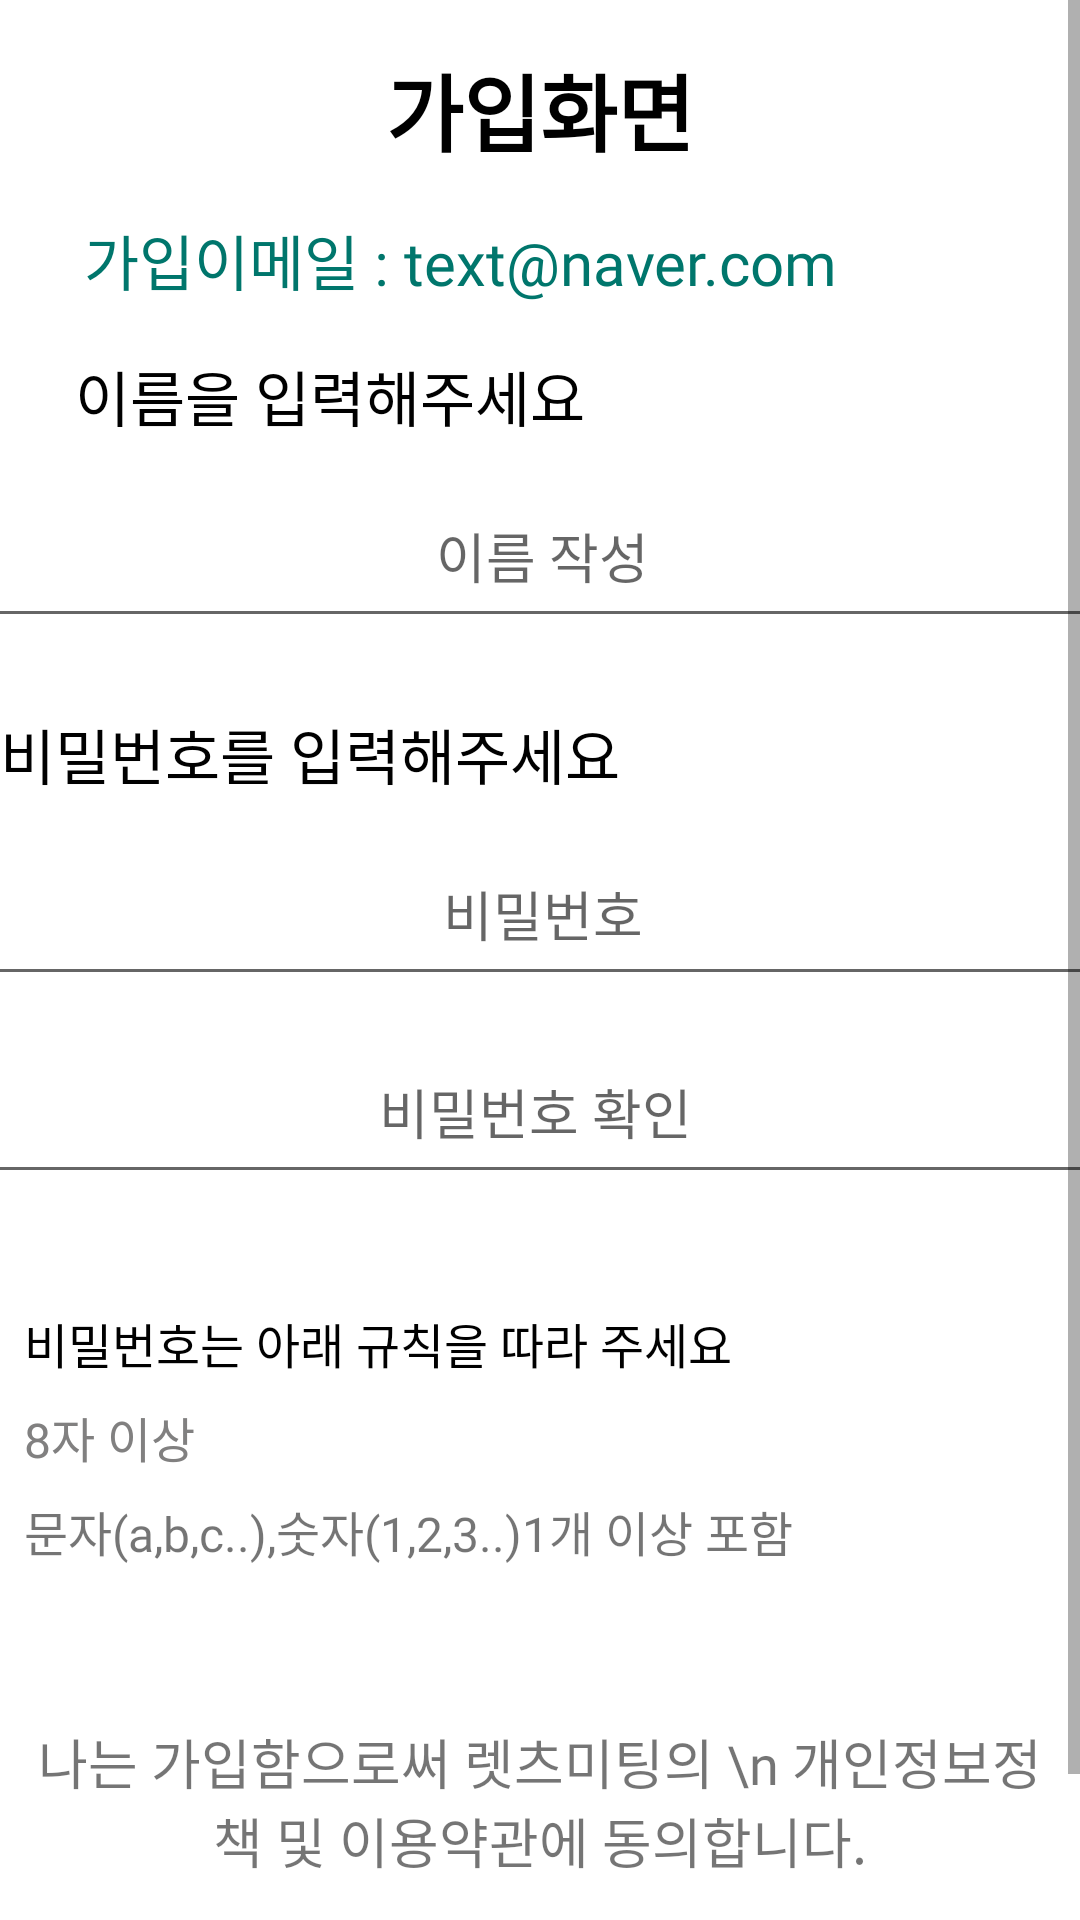

Produce the Android XML layout that renders to this screen, including the resource entries it uses.
<!-- AndroidManifest.xml: application theme Theme.LetsMeeting -->
<!-- res/layout/activity_join.xml -->
<?xml version="1.0" encoding="utf-8"?>
<ScrollView xmlns:android="http://schemas.android.com/apk/res/android"
    xmlns:app="http://schemas.android.com/apk/res-auto"
    xmlns:tools="http://schemas.android.com/tools"
    android:layout_width="match_parent"
    android:layout_height="match_parent"
    android:fillViewport="true"
    android:id="@+id/scrollView_join"
    tools:context=".join.JoinActivity">

<androidx.constraintlayout.widget.ConstraintLayout
    android:layout_width="match_parent"
    android:layout_height="match_parent">


    <TextView
        android:id="@+id/txt_title"
        android:layout_width="158dp"
        android:layout_height="40dp"
        android:layout_marginStart="163dp"
        android:layout_marginTop="16dp"
        android:layout_marginEnd="163dp"
        android:fontFamily="@font/nanum_square_roundb"
        android:text="가입화면"
        android:textAlignment="center"
        android:textColor="@color/black"
        android:textSize="28sp"
        android:textStyle="bold"
        app:layout_constraintEnd_toEndOf="parent"
        app:layout_constraintStart_toStartOf="parent"
        app:layout_constraintTop_toTopOf="parent" />


    <TextView
        android:id="@+id/txt_agreementText2"
        android:layout_width="336dp"
        android:layout_height="wrap_content"
        android:layout_marginTop="38dp"
        android:fontFamily="@font/nanum_square_roundb"
        android:text="비밀번호는 아래 규칙을 따라 주세요"
        android:textColor="@color/black"
        android:textSize="16sp"
        app:layout_constraintEnd_toEndOf="parent"
        app:layout_constraintHorizontal_bias="0.333"
        app:layout_constraintStart_toStartOf="parent"
        app:layout_constraintTop_toBottomOf="@+id/editTxt_check_password" />

    <TextView
        android:id="@+id/txt_check1"
        android:layout_width="336dp"
        android:layout_height="wrap_content"
        android:layout_marginTop="8dp"
        android:fontFamily="@font/nanum_square_roundb"
        android:text="8자 이상"
        android:textColor="#818080"
        android:textSize="16sp"
        app:layout_constraintEnd_toEndOf="parent"
        app:layout_constraintHorizontal_bias="0.333"
        app:layout_constraintStart_toStartOf="parent"
        app:layout_constraintTop_toBottomOf="@+id/txt_agreementText2" />

    <TextView
        android:id="@+id/txt_check2"
        android:layout_width="336dp"
        android:layout_height="wrap_content"
        android:layout_marginTop="8dp"
        android:fontFamily="@font/nanum_square_roundb"
        android:text="문자(a,b,c..),숫자(1,2,3..)1개 이상 포함"
        android:textSize="16sp"
        app:layout_constraintEnd_toEndOf="parent"
        app:layout_constraintHorizontal_bias="0.333"
        app:layout_constraintStart_toStartOf="parent"
        app:layout_constraintTop_toBottomOf="@+id/txt_check1" />


    <EditText
        android:id="@+id/editTxt_name"
        android:layout_width="378dp"
        android:layout_height="58dp"
        android:layout_marginTop="8dp"
        android:ems="10"
        android:hint="이름 작성"
        android:inputType="textPersonName"
        android:textAlignment="center"
        app:layout_constraintEnd_toEndOf="parent"
        app:layout_constraintHorizontal_bias="0.484"
        app:layout_constraintStart_toStartOf="parent"
        app:layout_constraintTop_toBottomOf="@+id/txt_title2" />

    <EditText
        android:id="@+id/editTxt_password"
        android:layout_width="386dp"
        android:layout_height="58dp"
        android:layout_marginTop="8dp"
        android:ems="10"
        android:hint="비밀번호"
        android:inputType="textPassword"
        android:textAlignment="center"
        app:layout_constraintEnd_toEndOf="parent"
        app:layout_constraintHorizontal_bias="0.48"
        app:layout_constraintStart_toStartOf="parent"
        app:layout_constraintTop_toBottomOf="@+id/txt_title3" />

    <EditText
        android:id="@+id/editTxt_check_password"
        android:layout_width="382dp"
        android:layout_height="58dp"
        android:layout_marginStart="48dp"
        android:layout_marginTop="8dp"
        android:layout_marginEnd="45dp"
        android:ems="10"
        android:hint="비밀번호 확인"
        android:inputType="textPassword"
        android:textAlignment="center"
        app:layout_constraintEnd_toEndOf="parent"
        app:layout_constraintHorizontal_bias="0.531"
        app:layout_constraintStart_toStartOf="parent"
        app:layout_constraintTop_toBottomOf="@+id/editTxt_password" />

    <TextView
        android:id="@+id/txt_password_match"
        android:layout_width="336dp"
        android:layout_height="wrap_content"
        android:fontFamily="@font/nanum_square_roundb"
        android:text="비밀번호가 일치합니다."
        android:textColor="@color/green"
        android:textSize="16sp"
        android:visibility="invisible"
        app:layout_constraintEnd_toEndOf="parent"
        app:layout_constraintHorizontal_bias="0.213"
        app:layout_constraintStart_toStartOf="parent"
        app:layout_constraintTop_toBottomOf="@+id/editTxt_check_password" />

    <TextView
        android:id="@+id/txt_password_not_match"
        android:layout_width="336dp"
        android:layout_height="wrap_content"
        android:fontFamily="@font/nanum_square_roundb"
        android:text="비밀번호가 일치하지 않습니다"
        android:textColor="@color/red"
        android:textSize="16sp"
        android:visibility="invisible"
        app:layout_constraintEnd_toEndOf="parent"
        app:layout_constraintHorizontal_bias="0.213"
        app:layout_constraintStart_toStartOf="parent"
        app:layout_constraintTop_toBottomOf="@+id/editTxt_check_password" />

    <TextView
        android:id="@+id/txt_joinEmail"
        android:layout_width="wrap_content"
        android:layout_height="wrap_content"
        android:layout_marginStart="28dp"
        android:layout_marginTop="16dp"
        android:fontFamily="@font/nanum_square_roundb"
        android:text="가입이메일 : text@naver.com"
        android:textColor="@color/green_dark"
        android:textSize="20dp"
        app:layout_constraintEnd_toEndOf="parent"
        app:layout_constraintHorizontal_bias="0.0"
        app:layout_constraintStart_toStartOf="parent"
        app:layout_constraintTop_toBottomOf="@+id/txt_title" />

    <TextView
        android:id="@+id/txt_title2"
        android:layout_width="273dp"
        android:layout_height="wrap_content"
        android:layout_marginStart="25dp"
        android:layout_marginTop="16dp"
        android:layout_marginEnd="113dp"
        android:fontFamily="@font/nanum_square_roundb"
        android:text="이름을 입력해주세요"
        android:textColor="@color/black"
        android:textSize="20dp"
        app:layout_constraintEnd_toEndOf="parent"
        app:layout_constraintHorizontal_bias="0.0"
        app:layout_constraintStart_toStartOf="parent"
        app:layout_constraintTop_toBottomOf="@+id/txt_joinEmail" />

    <TextView
        android:id="@+id/txt_title3"
        android:layout_width="273dp"
        android:layout_height="wrap_content"
        android:layout_marginStart="25dp"
        android:layout_marginTop="24dp"
        android:layout_marginEnd="113dp"
        android:fontFamily="@font/nanum_square_roundb"
        android:text="비밀번호를 입력해주세요"
        android:textColor="@color/black"
        android:textSize="20dp"
        app:layout_constraintEnd_toEndOf="parent"
        app:layout_constraintStart_toStartOf="parent"
        app:layout_constraintTop_toBottomOf="@+id/editTxt_name" />
















    <TextView
        android:id="@+id/txt_agreementText"
        android:layout_width="338dp"
        android:layout_height="wrap_content"
        android:layout_marginTop="52dp"
        android:fontFamily="@font/nanum_square_roundb"
        android:text="나는 가입함으로써 렛츠미팅의 \n 개인정보정책 및 이용약관에 동의합니다."
        android:textAlignment="center"
        android:textSize="18sp"
        app:layout_constraintEnd_toEndOf="parent"
        app:layout_constraintStart_toStartOf="parent"
        app:layout_constraintTop_toBottomOf="@+id/txt_check2" />

    <Button
        android:id="@+id/btn_join"
        android:layout_width="324dp"
        android:layout_height="58dp"
        android:layout_marginTop="8dp"
        android:backgroundTint="@color/gray"
        android:enabled="false"
        android:fontFamily="@font/nanum_square_roundb"
        android:text="가입하기"
        app:layout_constraintEnd_toEndOf="parent"
        app:layout_constraintHorizontal_bias="0.494"
        app:layout_constraintStart_toStartOf="parent"
        app:layout_constraintTop_toBottomOf="@+id/txt_agreementText" />

    <TextView
        android:id="@+id/txt_nameCheck"
        android:layout_width="wrap_content"
        android:layout_height="wrap_content"
        android:layout_marginTop="2dp"
        android:fontFamily="@font/nanum_square_roundb"
        android:text="이름을 입력해주세요"
        android:textColor="@color/red"
        android:visibility="invisible"
        app:layout_constraintEnd_toEndOf="parent"
        app:layout_constraintHorizontal_bias="0.085"
        app:layout_constraintStart_toStartOf="parent"
        app:layout_constraintTop_toBottomOf="@+id/editTxt_name" />


</androidx.constraintlayout.widget.ConstraintLayout>

</ScrollView>
<!-- resources referenced by this layout -->
<resources>
  <color name="black">#000000</color>
  <color name="gray">#FF989898</color>
  <color name="green">#3FBC44</color>
  <color name="green_dark">#00766c</color>
  <color name="red">#F31717</color>
  <style name="Theme.LetsMeeting" parent="Theme.MaterialComponents.DayNight.NoActionBar">
          
          
          <item name="colorPrimary">@color/purple_500</item>
          <item name="colorPrimaryVariant">@color/purple_700</item>
          <item name="colorOnPrimary">@color/white</item>
  
          
          <item name="colorSecondary">@color/teal_200</item>
          <item name="colorSecondaryVariant">@color/teal_700</item>
          <item name="colorOnSecondary">@color/black</item>
          
          <item name="android:statusBarColor" tools:targetApi="l">?attr/colorPrimaryVariant</item>
          
      </style>
  <color name="purple_500">#FF6200EE</color>
  <color name="purple_700">#FF3700B3</color>
  <color name="white">#FFFFFFFF</color>
  <color name="teal_200">#FF03DAC5</color>
  <color name="teal_700">#FF018786</color>
</resources>
